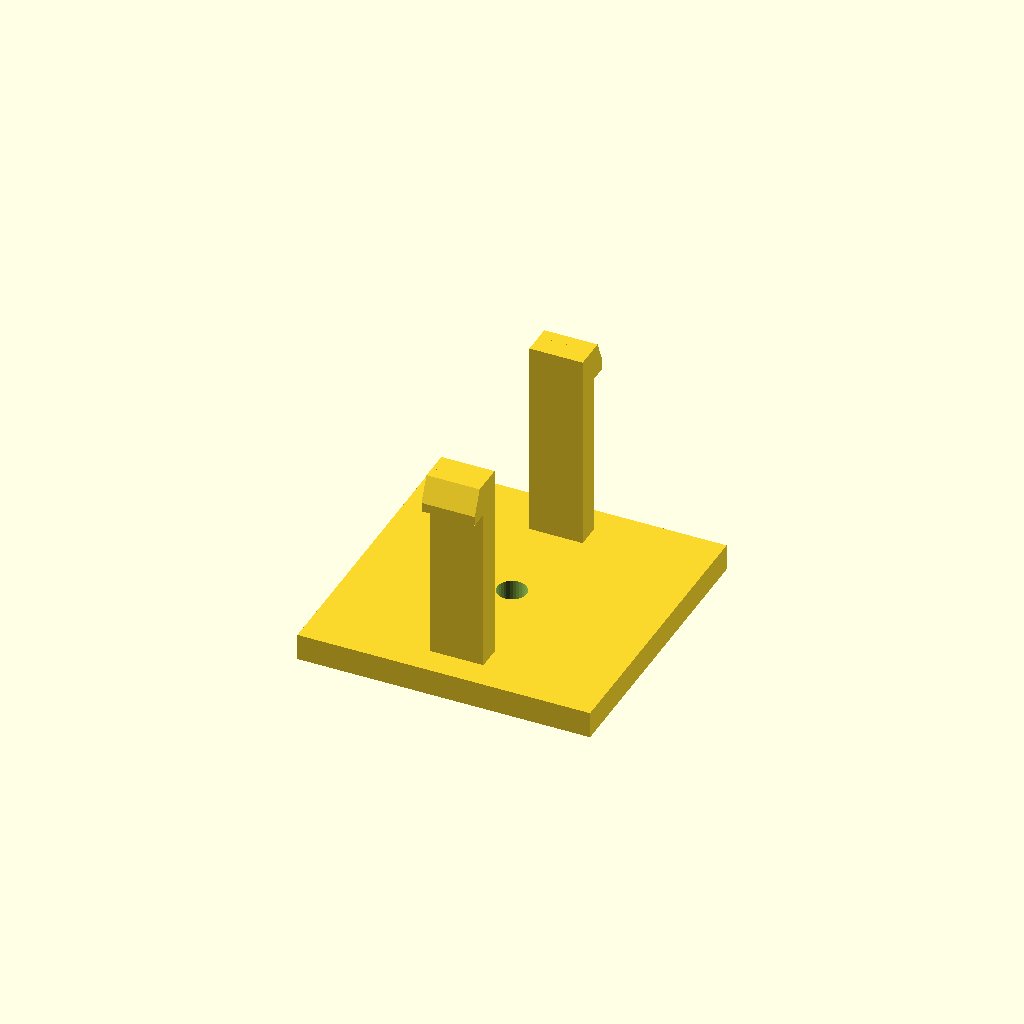
Cell 1: the model at its default parameters.
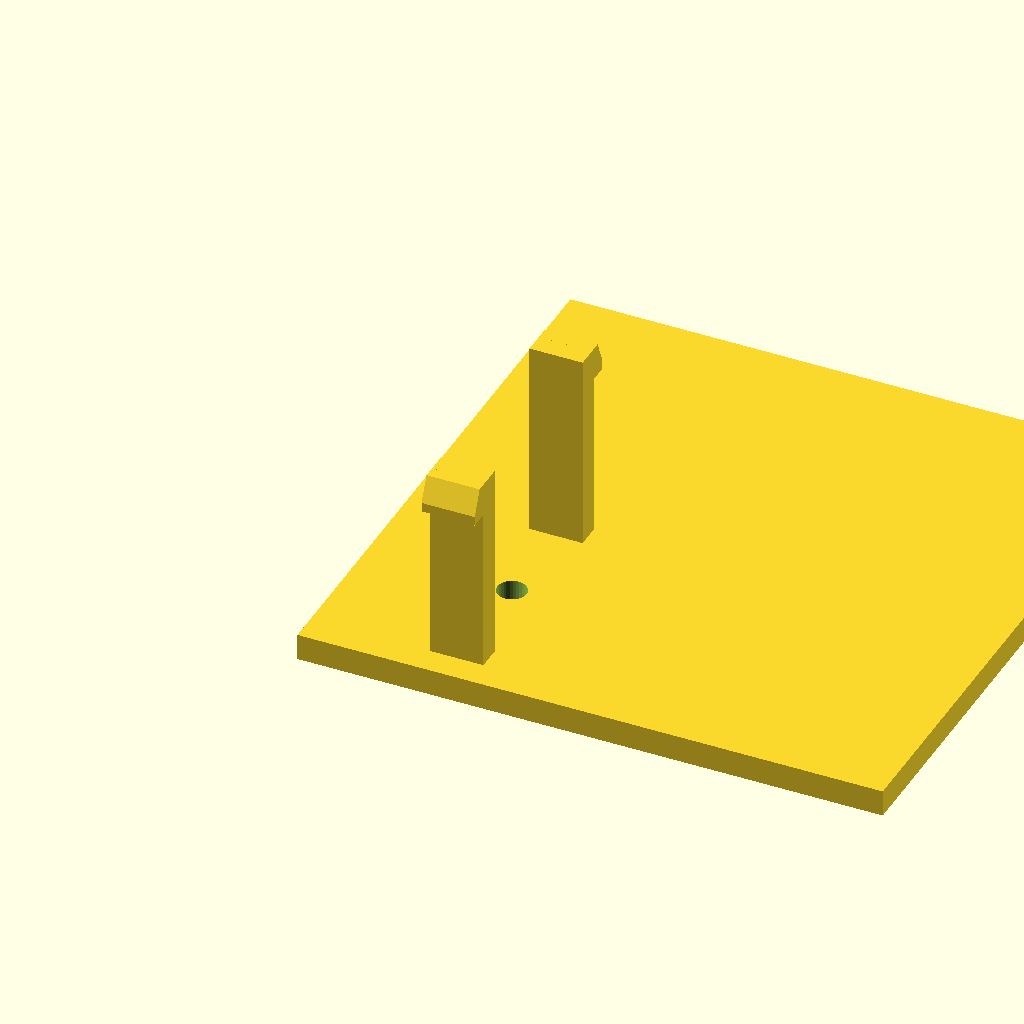
Cell 2: the same model with base_d = 88.
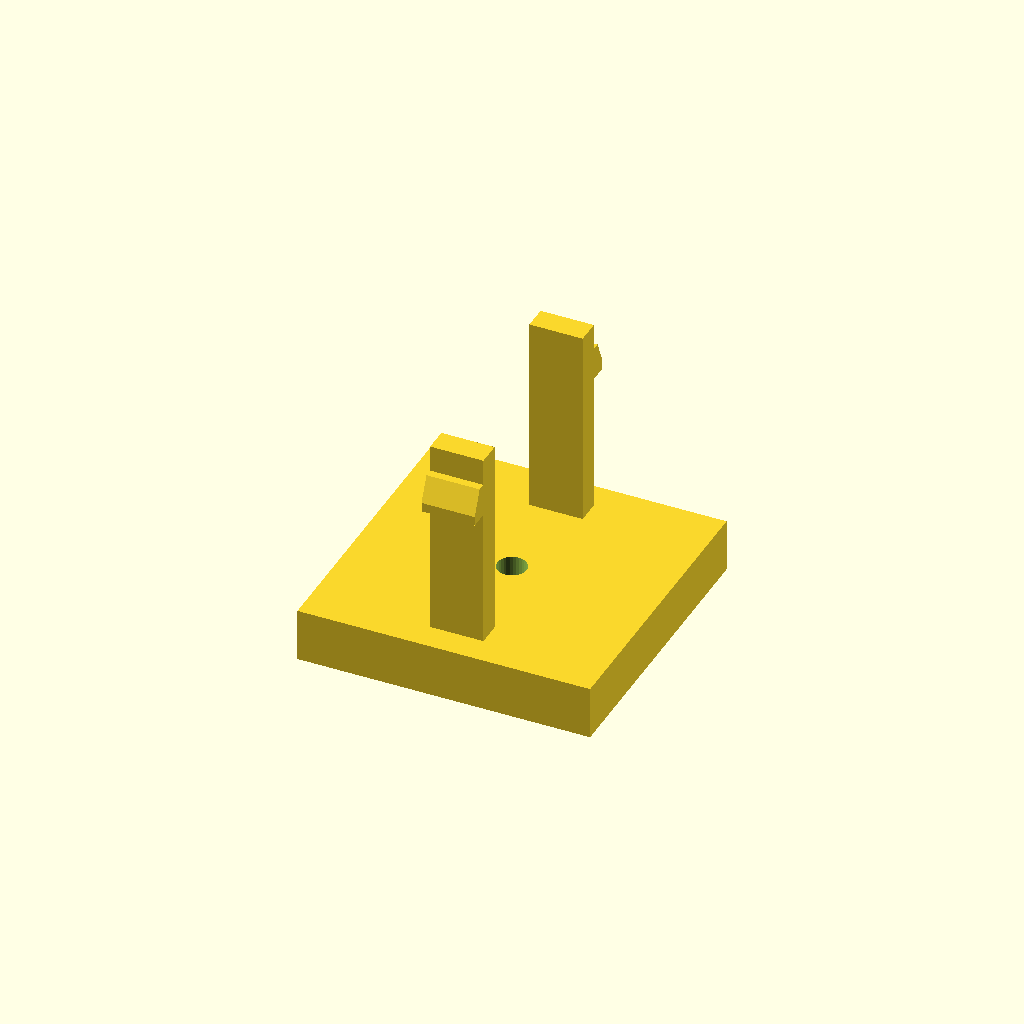
Cell 3 — base_h set to 8, the other parameters unchanged.
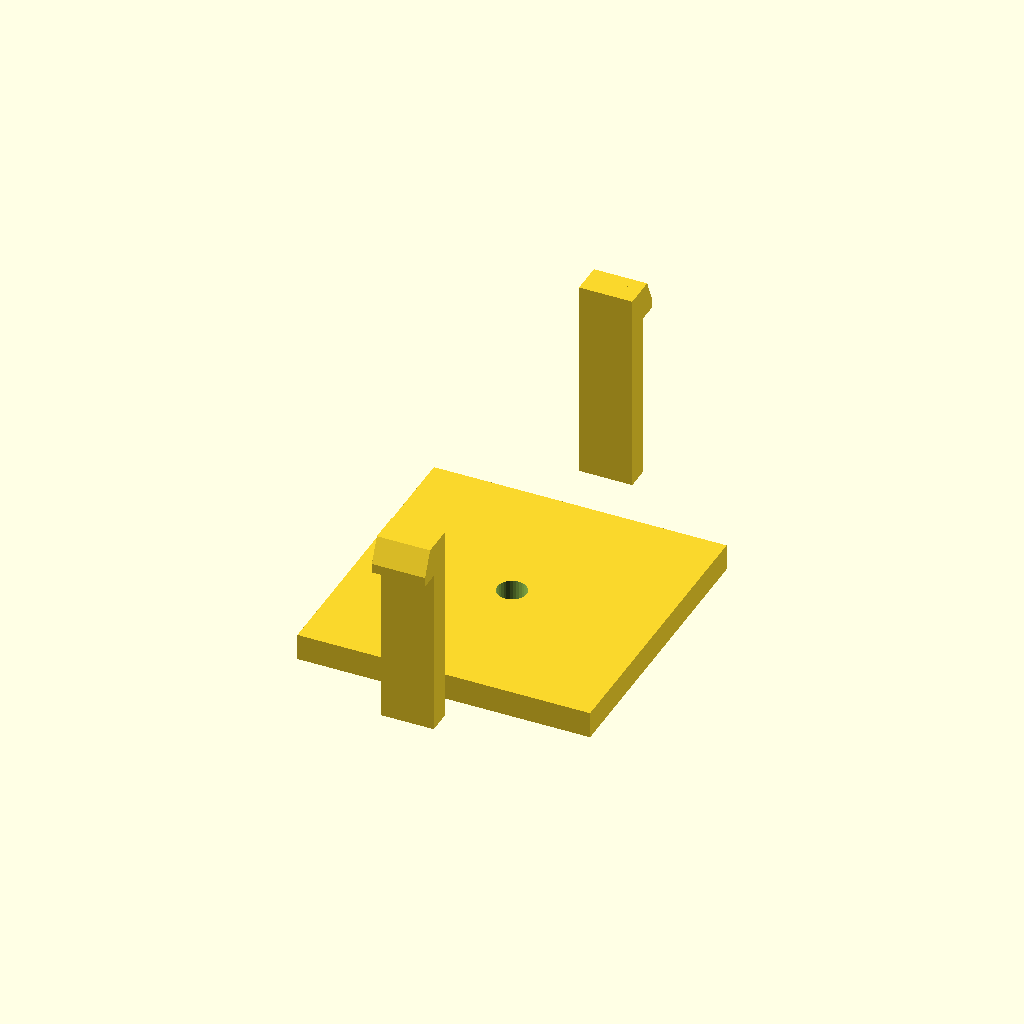
Cell 4 — span set to 64, the other parameters unchanged.
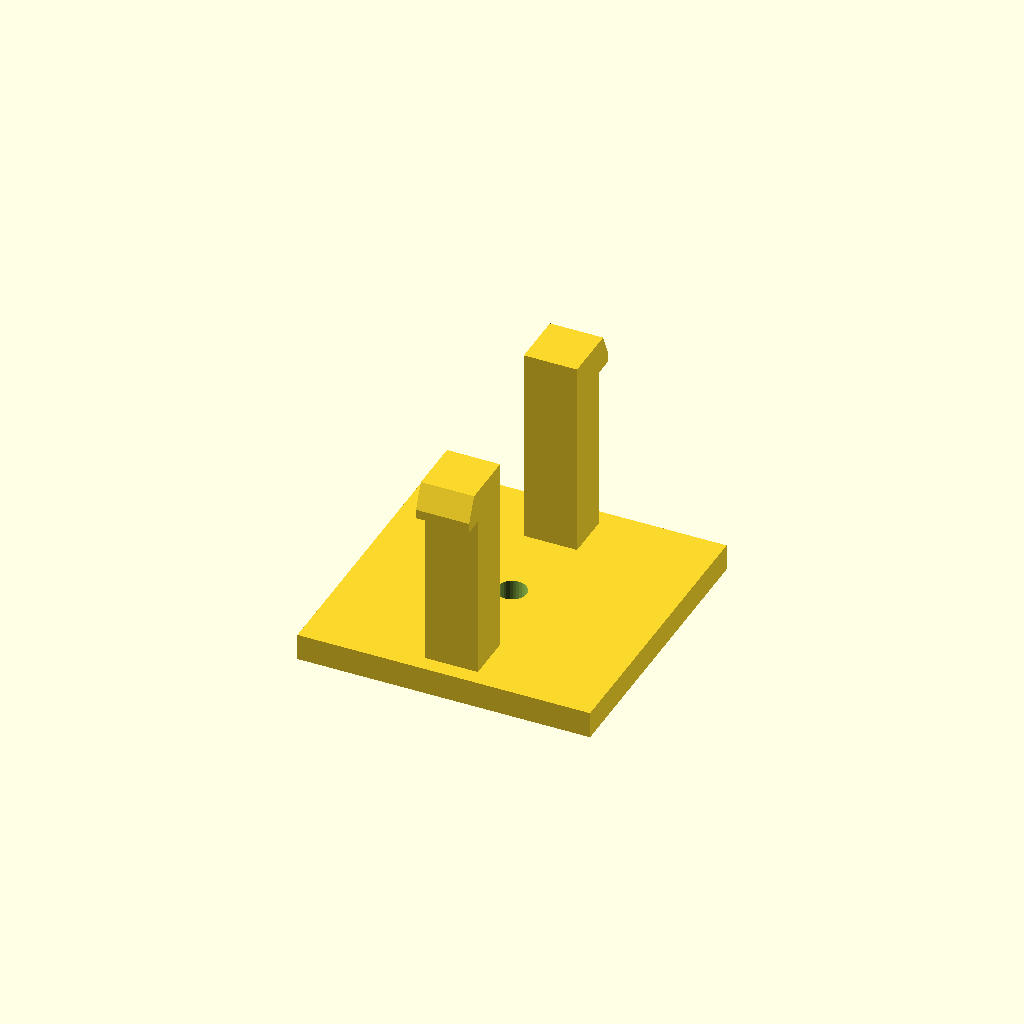
Cell 5 — arm_t set to 7.2, the other parameters unchanged.
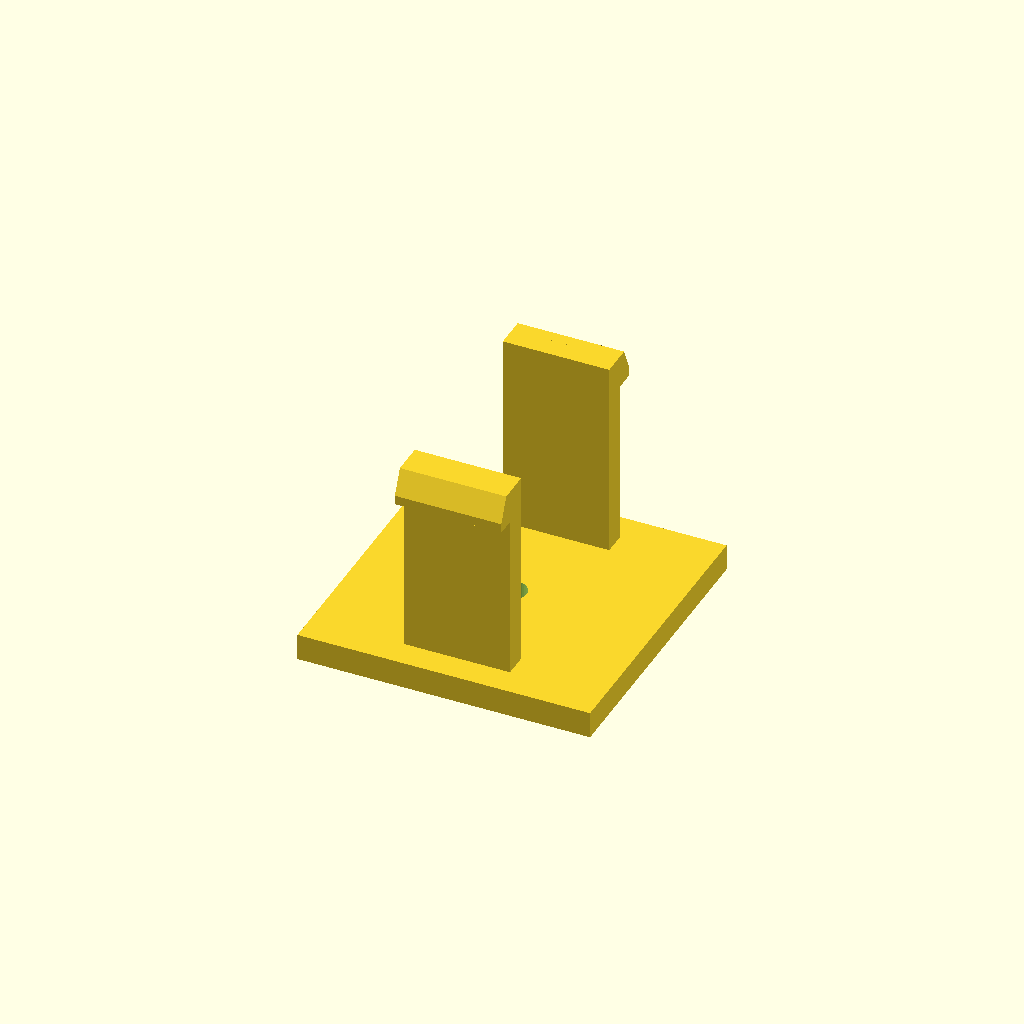
Cell 6: arm_d = 16 (everything else at default).
All cells are drawn from one camera (rotation 55°, 0°, 25°, orthographic, colour scheme Cornfield), so only the parameter changes between them.
Source of the model, optional_data/data/gen3/snapfits/part_0087.scad:
$fn = 32;

// ----------------------------------------------------------------------
// Snap-fit latch: 2 arms, 30 mm tall, 3 mm undercut hooks
// ----------------------------------------------------------------------

// --- parameters (mm) ---
base_d = 44;              // base plate depth
base_h = 4;               // base plate thickness
span = 32;                // distance between opposite arms
arm_t = 3.6;              // arm thickness
arm_d = 8;                // arm width
height = 30;              // free arm length
head_len = 3;             // hook reach
head_h = 5;               // hook height
lead = 1.4;               // lead-in ramp thickness
bore_d = 4.4;             // base fixing bore
top_z = 34;               // height of the arm tips above the base

arms = 2;

difference() {
  union() {
    /* base plate, centred on the arm ring */
    translate([-22, -22, 0]) cube([base_d, base_d, base_h]);
    for (a = [0 : 360 / arms : 359]) rotate([0, 0, a]) {
    /* arm, sunk 0.5 mm into the base */
    translate([-arm_d / 2, span / 2 - arm_t / 2, base_h - 0.5]) cube([arm_d, arm_t, height + 0.5]);
    /* hook: a convex hull of a tall inner block and a thin outer lip
       gives a flat undercut below and a lead-in ramp on top */
    hull() {
      translate([-arm_d / 2, span / 2 + arm_t / 2 - 0.6, top_z - head_h]) cube([arm_d, lead + 0.4, head_h]);
      translate([-arm_d / 2, span / 2 + arm_t / 2 - 0.2, top_z - head_h]) cube([arm_d, head_len, lead]);
    }
    }
  }
  translate([0, 0, -2.5]) cylinder(h = base_h + 5, d = bore_d);
}
Parameter table extracted from the source (name, type, default, range or options):
base_d: number, default 44
base_h: number, default 4
span: number, default 32
arm_t: number, default 3.6
arm_d: number, default 8
height: number, default 30
head_len: number, default 3
head_h: number, default 5
lead: number, default 1.4
bore_d: number, default 4.4
top_z: number, default 34
arms: number, default 2
